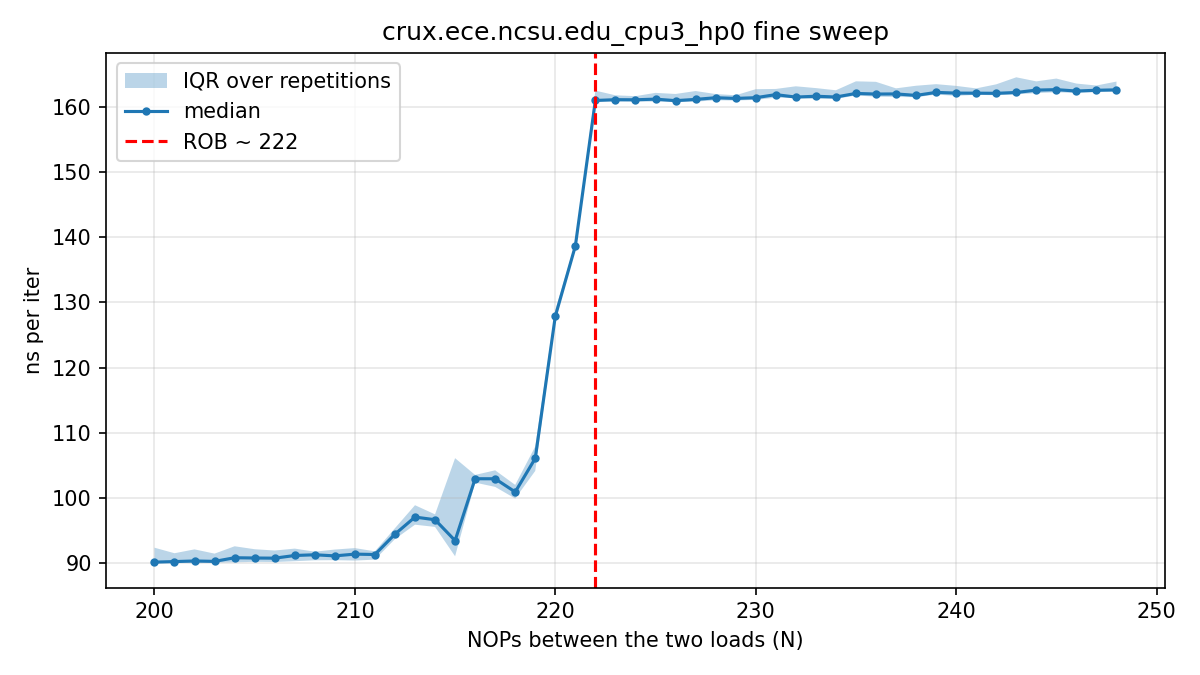

The file beside this chart, header and first rows:
# core=3 buf_MiB=512 iters=20000 reps=30…
nops, rep, tsc_per_iter, ns_per_iter
200, 0, 303.1, 101
201, 0, 314, 104.7
202, 0, 309, 103
203, 0, 322.5, 107.5
204, 0, 309, 103
205, 0, 313.7, 104.6
206, 0, 316, 105.3
207, 0, 289.3, 96.43
208, 0, 288.8, 96.28
209, 0, 284.3, 94.76
210, 0, 294.7, 98.23
211, 0, 282.8, 94.28
212, 0, 294.2, 98.07
213, 0, 303.7, 101.3
214, 0, 298.6, 99.56
215, 0, 286.4, 95.47
216, 0, 309.8, 103.3
217, 0, 312.5, 104.2
218, 0, 313.8, 104.6
219, 0, 317, 105.7
220, 0, 383.5, 127.8
221, 0, 415.9, 138.7
222, 0, 491.9, 164
223, 0, 483.3, 161.1
224, 0, 490.1, 163.4
225, 0, 483.8, 161.3
226, 0, 499.4, 166.5
227, 0, 484.2, 161.4
228, 0, 491.8, 163.9
229, 0, 485, 161.7
230, 0, 484.8, 161.6
231, 0, 486.5, 162.2
232, 0, 486.1, 162
233, 0, 486.4, 162.1
234, 0, 487.4, 162.5
235, 0, 492.8, 164.3
236, 0, 538.2, 179.4
237, 0, 490.1, 163.4
238, 0, 489.9, 163.3
239, 0, 490.4, 163.5
240, 0, 489.2, 163.1
241, 0, 489.9, 163.3
242, 0, 491.5, 163.8
243, 0, 489.9, 163.3
244, 0, 492.3, 164.1
245, 0, 496.6, 165.5
246, 0, 492.3, 164.1
247, 0, 490.9, 163.6
248, 0, 488.7, 162.9
200, 1, 290.3, 96.79
201, 1, 280.9, 93.64
202, 1, 278.7, 92.90
203, 1, 274.6, 91.54
204, 1, 275.1, 91.72
205, 1, 278.9, 92.99
206, 1, 276.5, 92.18
207, 1, 279.6, 93.19
208, 1, 277.3, 92.45
209, 1, 274.5, 91.51
... 1,411 more rows
